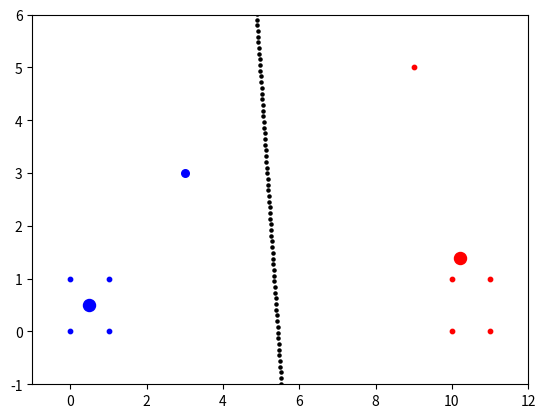

Source code (Python):
import numpy as np
import matplotlib.pyplot as plt


#  Функция для вычисления расстояния
def ro(X, Z):
    return np.sqrt(np.sum((X - Z) ** 2))


#  Разделяющая граница
def d(x, Z1, Z2):
    return (-(Z1[0] - Z2[0]) * x + (Z1[0] ** 2 + Z1[1] ** 2 - Z2[0] ** 2 - Z2[1] ** 2) / 2) / (Z1[1] - Z2[1])


W1 = np.array([[0, 0], [0, 1], [1, 0], [1, 1]])
W2 = np.array([[10, 0], [10, 1], [11, 0], [11, 1], [9, 5]])
X = [3, 3]

plt.scatter(W1[:, 0], W1[:, 1], c='b', s=10)
plt.scatter(W2[:, 0], W2[:, 1], c='r', s=10)

Z1 = W1.mean(axis=0)
Z2 = W2.mean(axis=0)
plt.scatter(Z1[0], Z1[1], c='b', s=75)
plt.scatter(Z2[0], Z2[1], c='r', s=75)
x = np.arange(0, 11, 0.01)
plt.scatter(x, d(x, Z1, Z2), c='black', s=5)

round = 1e-3

if ro(X, Z2) - ro(X, Z1) > round:
    plt.scatter(X[0], X[1], c='b', s=30)
elif ro(X, Z1) - ro(X, Z2) > round:
    plt.scatter(X[0], X[1], c='r', s=30)
else:
    plt.scatter(X[0], X[1], c='black', s=30)

plt.xlim(-1, 12)
plt.ylim(-1, 6)
#plt.axis('equal')
plt.show()
